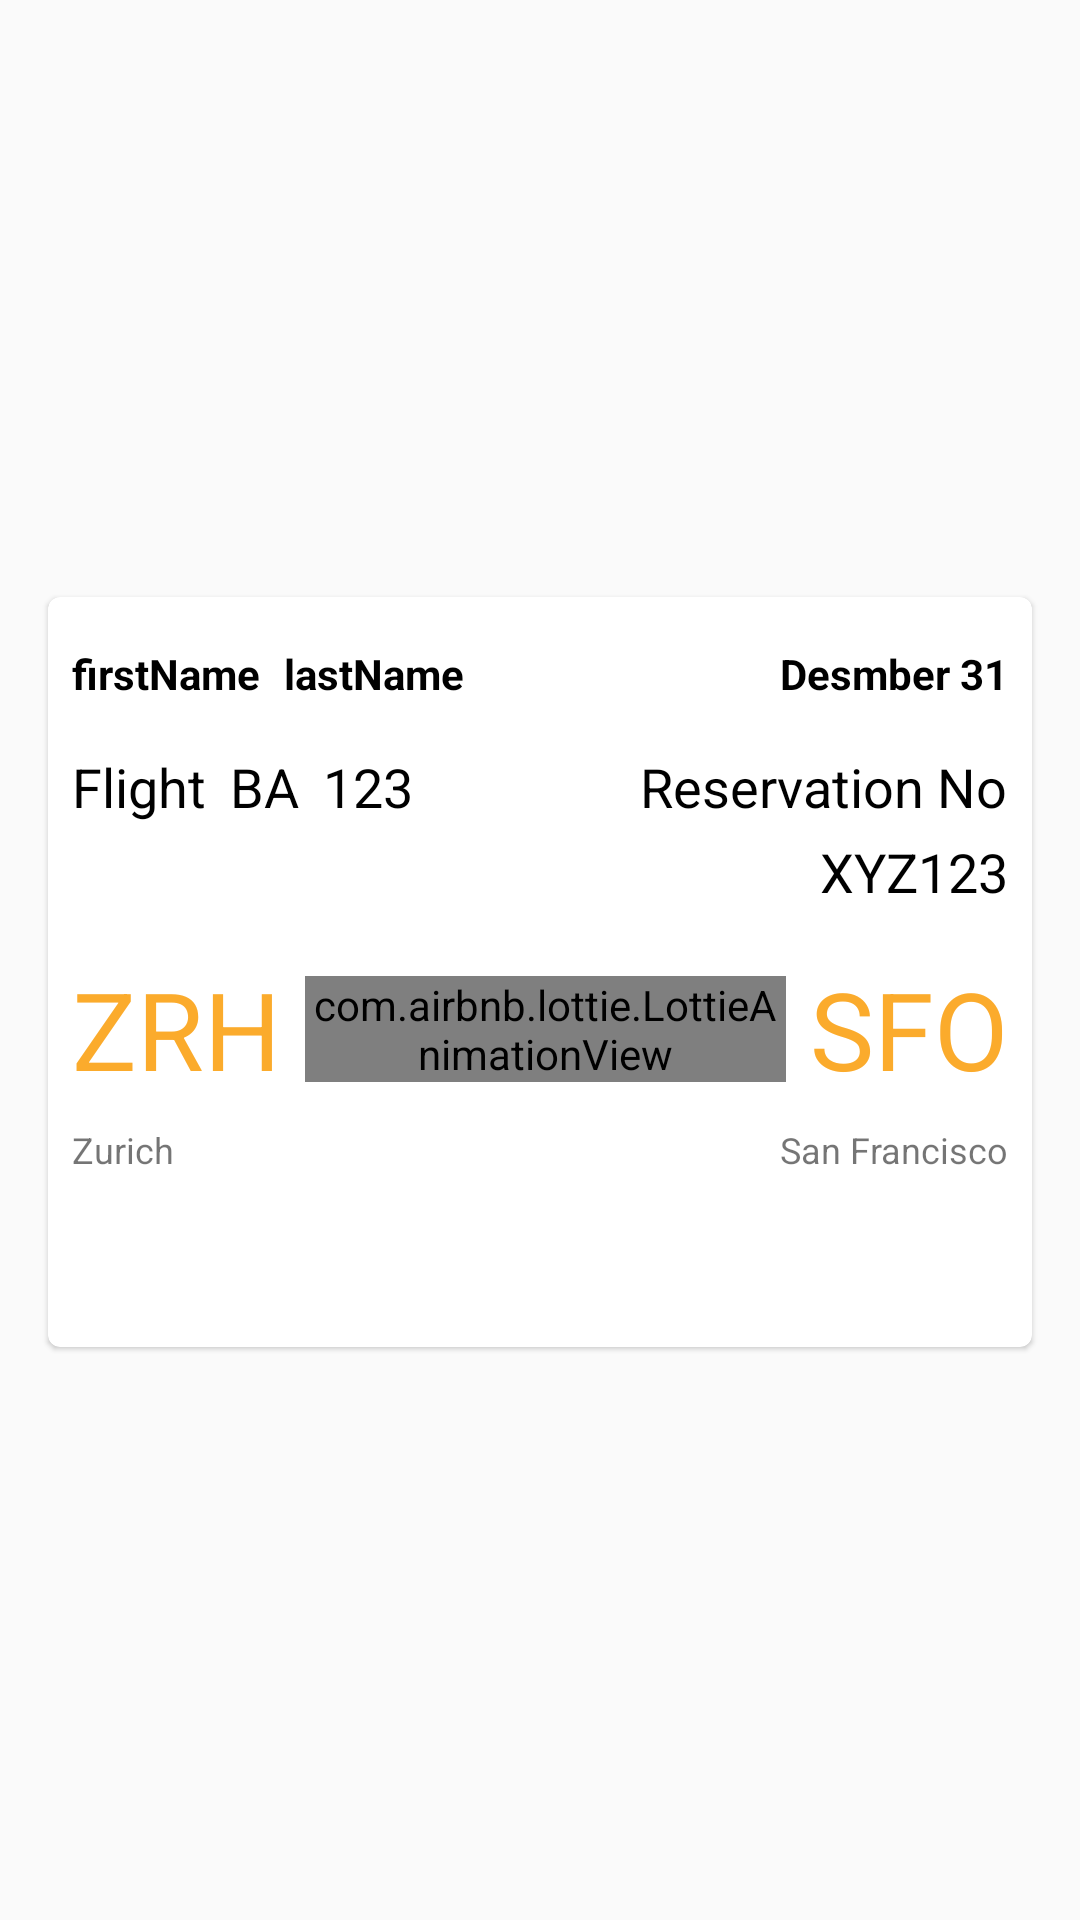

Android layout source for this screen:
<!-- AndroidManifest.xml: application theme AppTheme -->
<!-- res/layout/upcoming_flight_item.xml -->
<?xml version="1.0" encoding="utf-8"?>
<androidx.constraintlayout.widget.ConstraintLayout xmlns:app="http://schemas.android.com/apk/res-auto"
    xmlns:tools="http://schemas.android.com/tools"
    android:layout_width="match_parent"
    android:layout_height="wrap_content"
    xmlns:android="http://schemas.android.com/apk/res/android"
    android:background="#fafafa">

    <com.google.android.material.card.MaterialCardView
        android:layout_width="match_parent"
        android:layout_height="250dp"
        android:layout_marginStart="16dp"
        android:layout_marginTop="16dp"
        android:layout_marginEnd="16dp"
        android:layout_marginBottom="8dp"
        android:background="@drawable/board_pass_card_view_item"
        android:elevation="10dp"
        app:cardBackgroundColor="@color/colorPrimary"
        app:layout_constraintBottom_toBottomOf="parent"
        app:layout_constraintEnd_toEndOf="parent"
        app:layout_constraintStart_toStartOf="parent"
        app:layout_constraintTop_toTopOf="parent"
        tools:ignore="PrivateResource">

        <androidx.constraintlayout.widget.ConstraintLayout
            android:layout_width="match_parent"
            android:layout_height="match_parent">

            <TextView
                android:id="@+id/first_name_txt"
                android:layout_width="wrap_content"
                android:layout_height="wrap_content"
                android:layout_marginStart="8dp"
                android:layout_marginTop="16dp"
                android:text="@string/firstname"
                android:textColor="@color/black"
                android:textSize="14sp"
                android:textStyle="bold"
                app:layout_constraintStart_toStartOf="parent"
                app:layout_constraintTop_toTopOf="parent" />

            <TextView
                android:id="@+id/last_name"
                android:layout_width="wrap_content"
                android:layout_height="wrap_content"
                android:layout_marginStart="8dp"
                android:text="@string/last_name"
                android:textColor="@color/black"
                android:textSize="14sp"
                android:textStyle="bold"
                app:layout_constraintStart_toEndOf="@+id/first_name_txt"
                app:layout_constraintTop_toTopOf="@+id/first_name_txt" />

            <TextView
                android:id="@+id/date_of_board_pass"
                android:layout_width="wrap_content"
                android:layout_height="wrap_content"
                android:layout_marginTop="16dp"
                android:layout_marginEnd="8dp"
                android:text="@string/date_of_board_pass"
                android:textColor="@color/black"
                android:textSize="14sp"
                android:textStyle="bold"
                app:layout_constraintEnd_toEndOf="parent"
                app:layout_constraintTop_toTopOf="parent" />

            <TextView
                android:id="@+id/flight_txt"
                android:layout_width="wrap_content"
                android:layout_height="wrap_content"
                android:layout_marginStart="8dp"
                android:layout_marginTop="16dp"
                android:text="@string/flight"
                android:textColor="@color/black"
                android:textSize="18sp"
                app:layout_constraintStart_toStartOf="parent"
                app:layout_constraintTop_toBottomOf="@+id/first_name_txt" />

            <TextView
                android:id="@+id/flight_operator_txt"
                android:layout_width="wrap_content"
                android:layout_height="wrap_content"
                android:layout_marginStart="8dp"
                android:text="@string/flight_operator"
                android:textColor="@color/black"
                android:textSize="18sp"
                app:layout_constraintStart_toEndOf="@+id/flight_txt"
                app:layout_constraintTop_toTopOf="@+id/flight_txt" />

            <TextView
                android:id="@+id/flight_number_txt"
                android:layout_width="wrap_content"
                android:layout_height="wrap_content"
                android:layout_marginStart="8dp"
                android:text="@string/flight_number"
                android:textColor="@color/black"
                android:textSize="18sp"
                app:layout_constraintStart_toEndOf="@+id/flight_operator_txt"
                app:layout_constraintTop_toTopOf="@+id/flight_operator_txt" />

            <TextView
                android:id="@+id/reservition_nomber_txt"
                android:layout_width="wrap_content"
                android:layout_height="wrap_content"
                android:layout_marginTop="16dp"
                android:layout_marginEnd="8dp"
                android:text="@string/reservation_number"
                android:textColor="@color/black"
                android:textSize="18sp"
                app:layout_constraintEnd_toEndOf="parent"
                app:layout_constraintTop_toBottomOf="@+id/date_of_board_pass" />

            <TextView
                android:id="@+id/booking_ref_tex"
                android:layout_width="wrap_content"
                android:layout_height="wrap_content"
                android:layout_marginTop="4dp"
                android:layout_marginEnd="8dp"
                android:text="@string/booking_ref"
                android:textColor="@color/black"
                android:textSize="18sp"
                app:layout_constraintEnd_toEndOf="parent"
                app:layout_constraintTop_toBottomOf="@+id/reservition_nomber_txt" />

            <TextView
                android:id="@+id/to_airport_code_txt"
                android:layout_width="wrap_content"
                android:layout_height="wrap_content"
                android:layout_marginTop="16dp"
                android:layout_marginEnd="8dp"
                android:text="@string/to_airport_code"
                android:textColor="@color/airport_code"
                android:textSize="36sp"
                app:layout_constraintEnd_toEndOf="parent"
                app:layout_constraintTop_toBottomOf="@+id/booking_ref_tex" />

            <TextView
                android:id="@+id/from_airport_code_txt"
                android:layout_width="wrap_content"
                android:layout_height="wrap_content"
                android:layout_marginStart="8dp"
                android:text="@string/from_airport_code"
                android:textColor="@color/airport_code"
                android:textSize="36sp"
                app:layout_constraintStart_toStartOf="parent"
                app:layout_constraintTop_toTopOf="@+id/to_airport_code_txt" />

            <TextView
                android:id="@+id/from_airport_name_txt"
                android:layout_width="wrap_content"
                android:layout_height="20dp"
                android:layout_marginStart="8dp"
                android:layout_marginTop="8dp"
                android:text="@string/from_airport_name"
                android:textSize="12sp"
                app:layout_constraintStart_toStartOf="parent"
                app:layout_constraintTop_toBottomOf="@+id/from_airport_code_txt" />

            <TextView
                android:id="@+id/to_airport_name_txt"
                android:layout_width="wrap_content"
                android:layout_height="20dp"
                android:layout_marginTop="8dp"
                android:layout_marginEnd="8dp"
                android:text="@string/to_airport_name"
                android:textSize="12sp"
                app:layout_constraintEnd_toEndOf="parent"
                app:layout_constraintTop_toBottomOf="@+id/to_airport_code_txt" />

            <com.airbnb.lottie.LottieAnimationView
                android:layout_width="0dp"
                android:layout_height="wrap_content"
                android:layout_marginStart="8dp"
                android:layout_marginEnd="8dp"

                app:layout_constraintBottom_toBottomOf="@+id/from_airport_code_txt"
                app:layout_constraintEnd_toStartOf="@+id/to_airport_code_txt"
                app:layout_constraintHorizontal_bias="0.482"
                app:layout_constraintStart_toEndOf="@+id/from_airport_code_txt"
                app:layout_constraintTop_toTopOf="@+id/from_airport_code_txt"
                app:lottie_autoPlay="true"
                app:lottie_fileName="planeanimatuin.json"

                />


        </androidx.constraintlayout.widget.ConstraintLayout>
    </com.google.android.material.card.MaterialCardView>
</androidx.constraintlayout.widget.ConstraintLayout>
<!-- resources referenced by this layout -->
<resources>
  <color name="airport_code">#fbab2c</color>
  <color name="black">#000000</color>
  <color name="colorPrimary">#ffffff</color>
  <!-- drawable board_pass_card_view_item (drawable) -->
  <?xml version="1.0" encoding="utf-8"?>
  <shape xmlns:android="http://schemas.android.com/apk/res/android"
      android:shape="rectangle"
      >
      <corners android:radius="15dp"
          />
      <solid android:color="@color/colorPrimary"/>
  
  
  </shape>
  <string name="booking_ref">XYZ123</string>
  <string name="date_of_board_pass">Desmber 31</string>
  <string name="firstname">firstName</string>
  <string name="flight">Flight</string>
  <string name="flight_number">123</string>
  <string name="flight_operator">BA</string>
  <string name="from_airport_code">ZRH</string>
  <string name="from_airport_name">Zurich</string>
  <string name="last_name">lastName</string>
  <string name="reservation_number">Reservation No</string>
  <string name="to_airport_code">SFO</string>
  <string name="to_airport_name">San Francisco</string>
  <style name="AppTheme" parent="Theme.MaterialComponents.Light.NoActionBar">
          
          <item name="colorPrimary">@color/colorPrimary</item>
          <item name="colorPrimaryDark">@color/colorPrimaryDark</item>
          <item name="colorAccent">@color/colorAccent</item>
          <item name="bottomSheetDialogTheme">@style/AppBottomSheetDialogTheme</item>
  
      </style>
  <color name="colorPrimaryDark">#ffffff</color>
  <color name="colorAccent">#3b80e1</color>
  <style name="AppBottomSheetDialogTheme" parent="Theme.Design.Light.BottomSheetDialog">
          <item name="bottomSheetStyle">@style/AppModalStyle</item>
      </style>
  <style name="AppModalStyle" parent="Widget.Design.BottomSheet.Modal">
          <item name="android:background">@drawable/bottom_sheet_round_corner</item>
      </style>
  <!-- drawable bottom_sheet_round_corner (drawable) -->
  <?xml version="1.0" encoding="utf-8"?>
  <shape xmlns:android="http://schemas.android.com/apk/res/android"
      android:shape="rectangle"
      >
      <corners android:topRightRadius="35dp"
          android:topLeftRadius="35dp"
          />
      <solid android:color="@color/colorPrimary"/>
  
      <padding android:top="10dp"
          android:bottom="10dp"
          android:right="16dp"
          android:left="16dp"/>
  </shape>
</resources>
